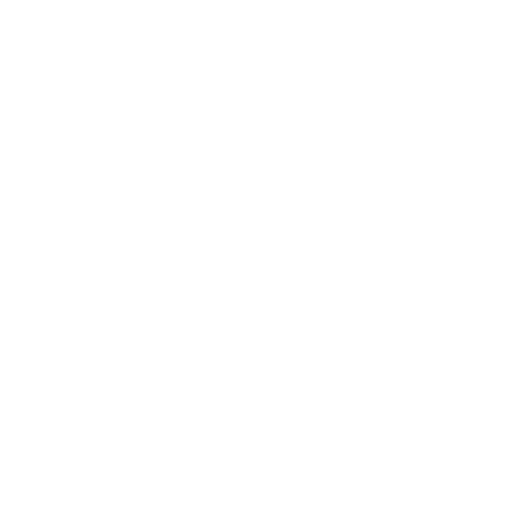
t = 0.00 s
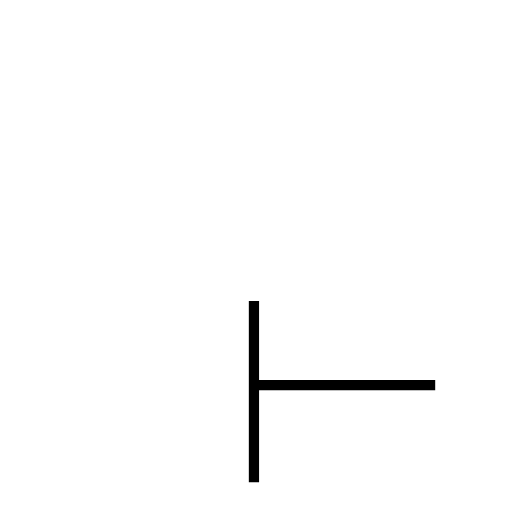
t = 1.05 s
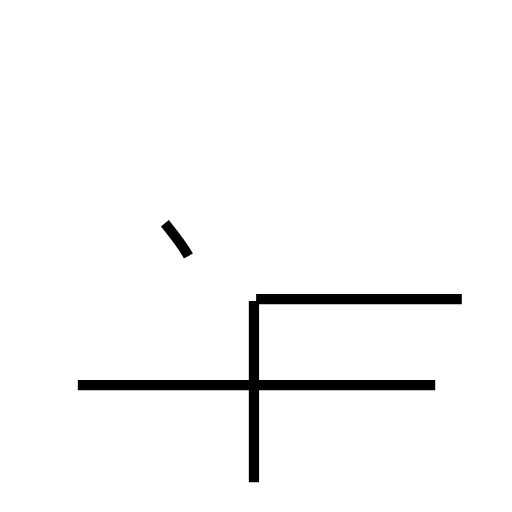
t = 2.30 s
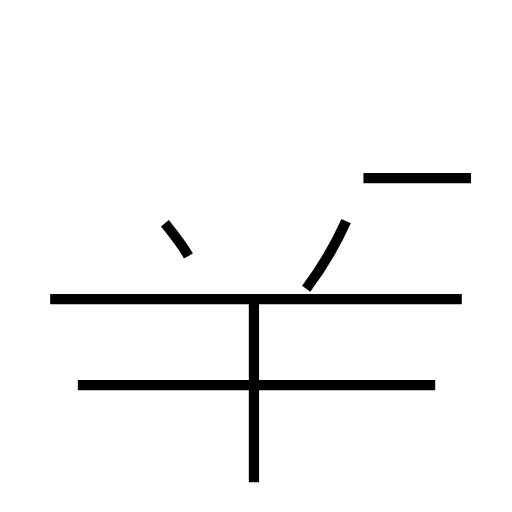
t = 3.45 s
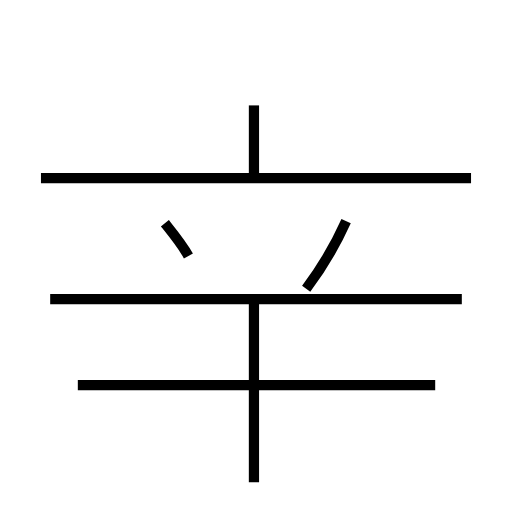
t = 4.61 s
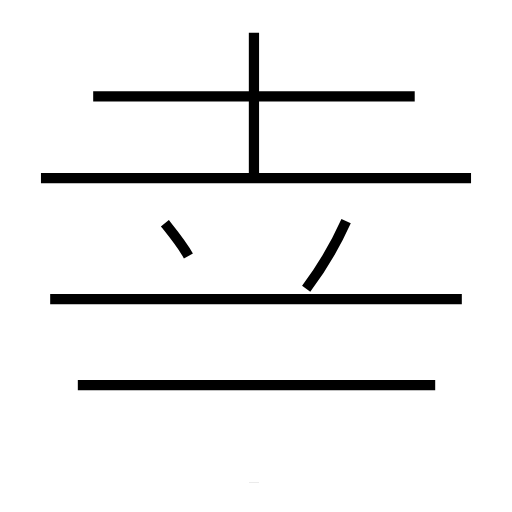
t = 5.76 s

The animated SVG that drew these frames (rendered in a browser with its animation timeline set to each time). Animation: 8 SMIL elements (animate=8); one cycle of 5.76 s.

<?xml version='1.0' encoding='utf-8'?>
<svg viewBox="0.0 -6.0 50.0 50.0" version="1.1" xmlns="http://www.w3.org/2000/svg"><rect x="-1000" y="-1000" width="2000" height="2000" stroke="white" fill="white" /><g style="fill:none;stroke:#000000;stroke-width:1"><path d="M 24.8 3.1 L 24.8 -14.6 " transform="translate(0.0 38.0)" stroke-dasharray="17.7" stroke-dashoffset="17.7"><animate attributeName="stroke-dashoffset" from="17.7" to="0" dur="0.5309999999999999s" begin="0s; anim_end.end" fill="freeze" id="anim0" /></path><path d="M 42.5 -6.4 L 7.6 -6.4 " transform="translate(0.0 38.0)" stroke-dasharray="34.9" stroke-dashoffset="34.9"><animate attributeName="stroke-dashoffset" from="34.9" to="0" dur="1.047s" begin="anim0.end" fill="freeze" id="anim1" /></path><path d="M 18.4 -19.0 C 17.8 -20.1 16.9 -21.2 16.1 -22.2 " transform="translate(0.0 38.0)" stroke-dasharray="3.945996020376349" stroke-dashoffset="3.945996020376349"><animate attributeName="stroke-dashoffset" from="3.945996020376349" to="0" dur="0.11837988061129047s" begin="anim1.end" fill="freeze" id="anim2" /></path><path d="M 45.1 -14.8 L 4.9 -14.8 " transform="translate(0.0 38.0)" stroke-dasharray="40.2" stroke-dashoffset="40.2"><animate attributeName="stroke-dashoffset" from="40.2" to="0" dur="1.206s" begin="anim2.end" fill="freeze" id="anim3" /></path><path d="M 29.9 -15.8 C 31.4 -17.8 32.9 -20.4 33.8 -22.4 " transform="translate(0.0 38.0)" stroke-dasharray="7.679696279115797" stroke-dashoffset="7.679696279115797"><animate attributeName="stroke-dashoffset" from="7.679696279115797" to="0" dur="0.2303908883734739s" begin="anim3.end" fill="freeze" id="anim4" /></path><path d="M 46.0 -26.6 L 4.0 -26.6 " transform="translate(0.0 38.0)" stroke-dasharray="42.0" stroke-dashoffset="42.0"><animate attributeName="stroke-dashoffset" from="42.0" to="0" dur="1.26s" begin="anim4.end" fill="freeze" id="anim5" /></path><path d="M 24.8 -26.6 L 24.8 -40.8 " transform="translate(0.0 38.0)" stroke-dasharray="14.199999999999996" stroke-dashoffset="14.199999999999996"><animate attributeName="stroke-dashoffset" from="14.199999999999996" to="0" dur="0.4259999999999999s" begin="anim5.end" fill="freeze" id="anim6" /></path><path d="M 40.5 -34.6 L 9.1 -34.6" transform="translate(0.0 38.0)" stroke-dasharray="31.4" stroke-dashoffset="31.4"><animate attributeName="stroke-dashoffset" from="31.4" to="0" dur="0.942s" begin="anim6.end" fill="freeze" id="anim_end" /></path></g></svg>
